Run: headless pygame with SDL's dummy video driver; simulated clock (each Clock.tick advances the game by its frame time, no real sleeping); random seed 0; keys injected as events and as key.get_pressed() state; no mouse input.
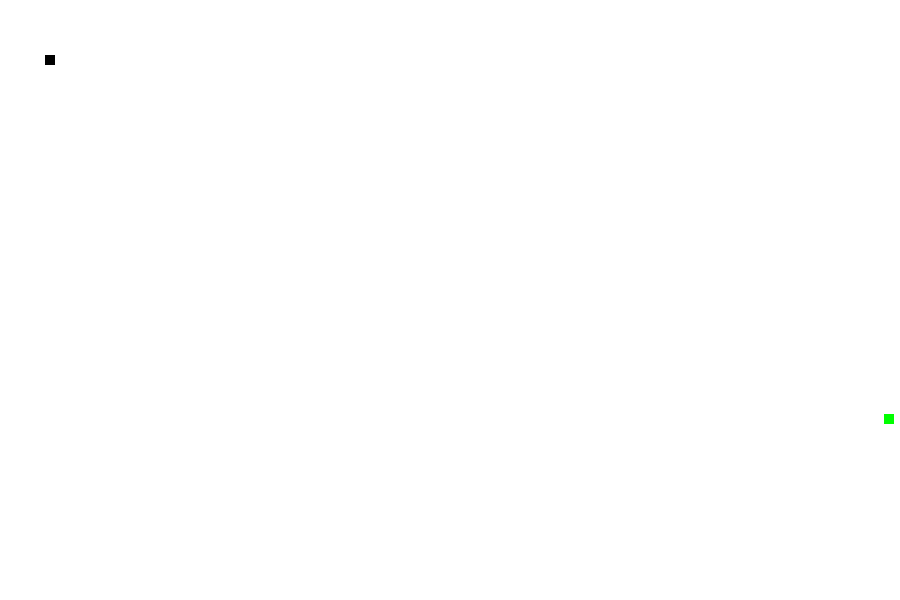
Frame 1 of 4 · flips 1–60 · no input
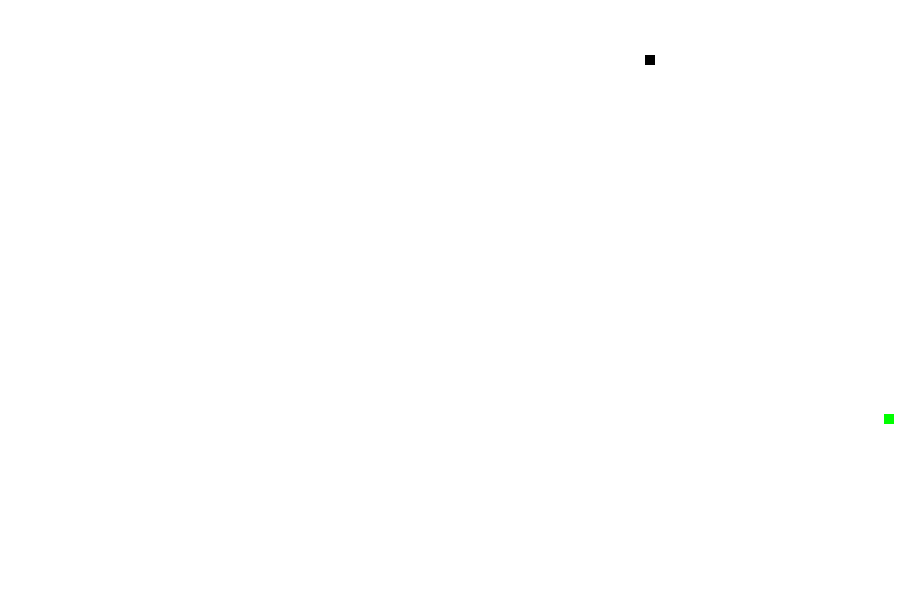
Frame 2 of 4 · flips 61–180 · tapped SPACE, RETURN · held RIGHT (→), D
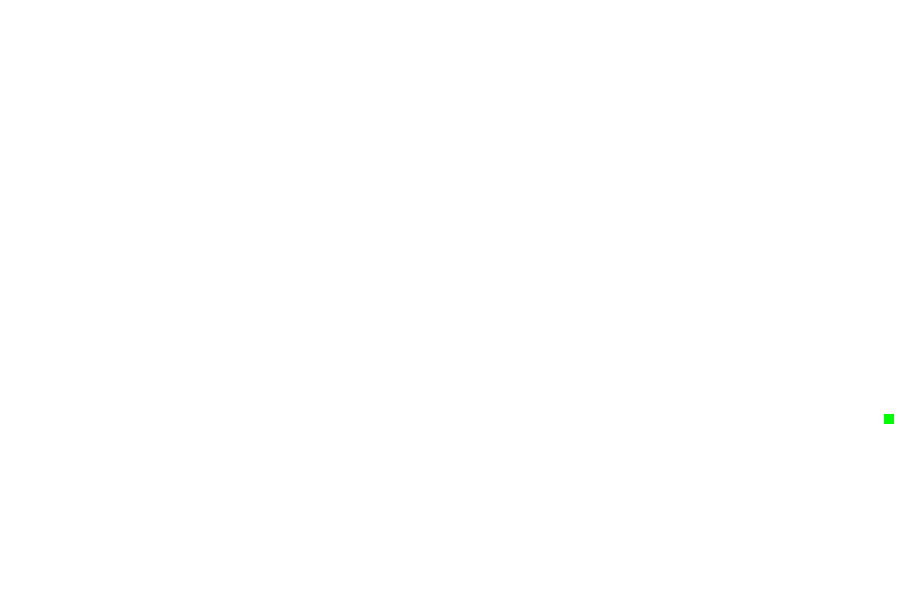
Frame 3 of 4 · flips 181–300 · held DOWN (↓), S
Frame 4 of 4 · flips 301–420 · held LEFT (←), A, UP (↑), W · screen same as frame 2, image omitted

The pygame program that drew these frames:

import pygame
import random
pygame.init()

#Colors
white = (255, 255, 255, 1)
black = (0, 0, 0 , 0)
green = (0, 255, 0, 1.0)

#Game Specific Variable
screen_width =900
screen_height = 600
snake_x =45
snake_y= 55
velocity_x = 0
velocity_y = 0
snake_size =10
init_velocity = 5
fps = 40             # fps = FramePerSecond
score = 0

food_x = random.randint(20, screen_width)
food_y = random.randint(20, screen_height)

clock = pygame.time.Clock()

# Creating Window
gameWindow = pygame.display.set_mode((screen_width, screen_height))

pygame.display.set_caption("SnakeWithAhmad")
pygame.display.update()

#Game Specific Variable
exit_game = False
game_over = False

#Game Loop
while not exit_game:
    for event in pygame.event.get():  
        print(event)
        if event.type == pygame.QUIT:
            exit_game = True   

        # Moments of snake in left, right, up, down
        if event.type == pygame.KEYDOWN:          
            if event.key == pygame.K_RIGHT:
                velocity_x= init_velocity
                velocity_y = 0
            
            if event.key == pygame.K_LEFT:
                velocity_x = -init_velocity
                velocity_y = 0
            
            if event.key == pygame.K_UP:
                velocity_y = -init_velocity
                velocity_x = 0

            if event.key == pygame.K_DOWN:
                velocity_y = init_velocity
                velocity_x = 0

    # giving velocity(speed)
    snake_x = snake_x + velocity_x
    snake_y = snake_y + velocity_y

    if abs(snake_x - food_x) < 6 and abs(snake_y - food_y) <6:
        score +=1 
        print("Score: ", score)
        food_x = random.randint(20, screen_width)
        food_y = random.randint(20, screen_height)


    gameWindow.fill(white)
    pygame.draw.rect(gameWindow, green, [food_x,food_y, snake_size, snake_size])                  #Food creation
    pygame.draw.rect(gameWindow, black, [snake_x, snake_y, snake_size, snake_size])               #Snake character Creation
    clock.tick(fps)
    pygame.display.update()
pygame.quit() 
exit()
